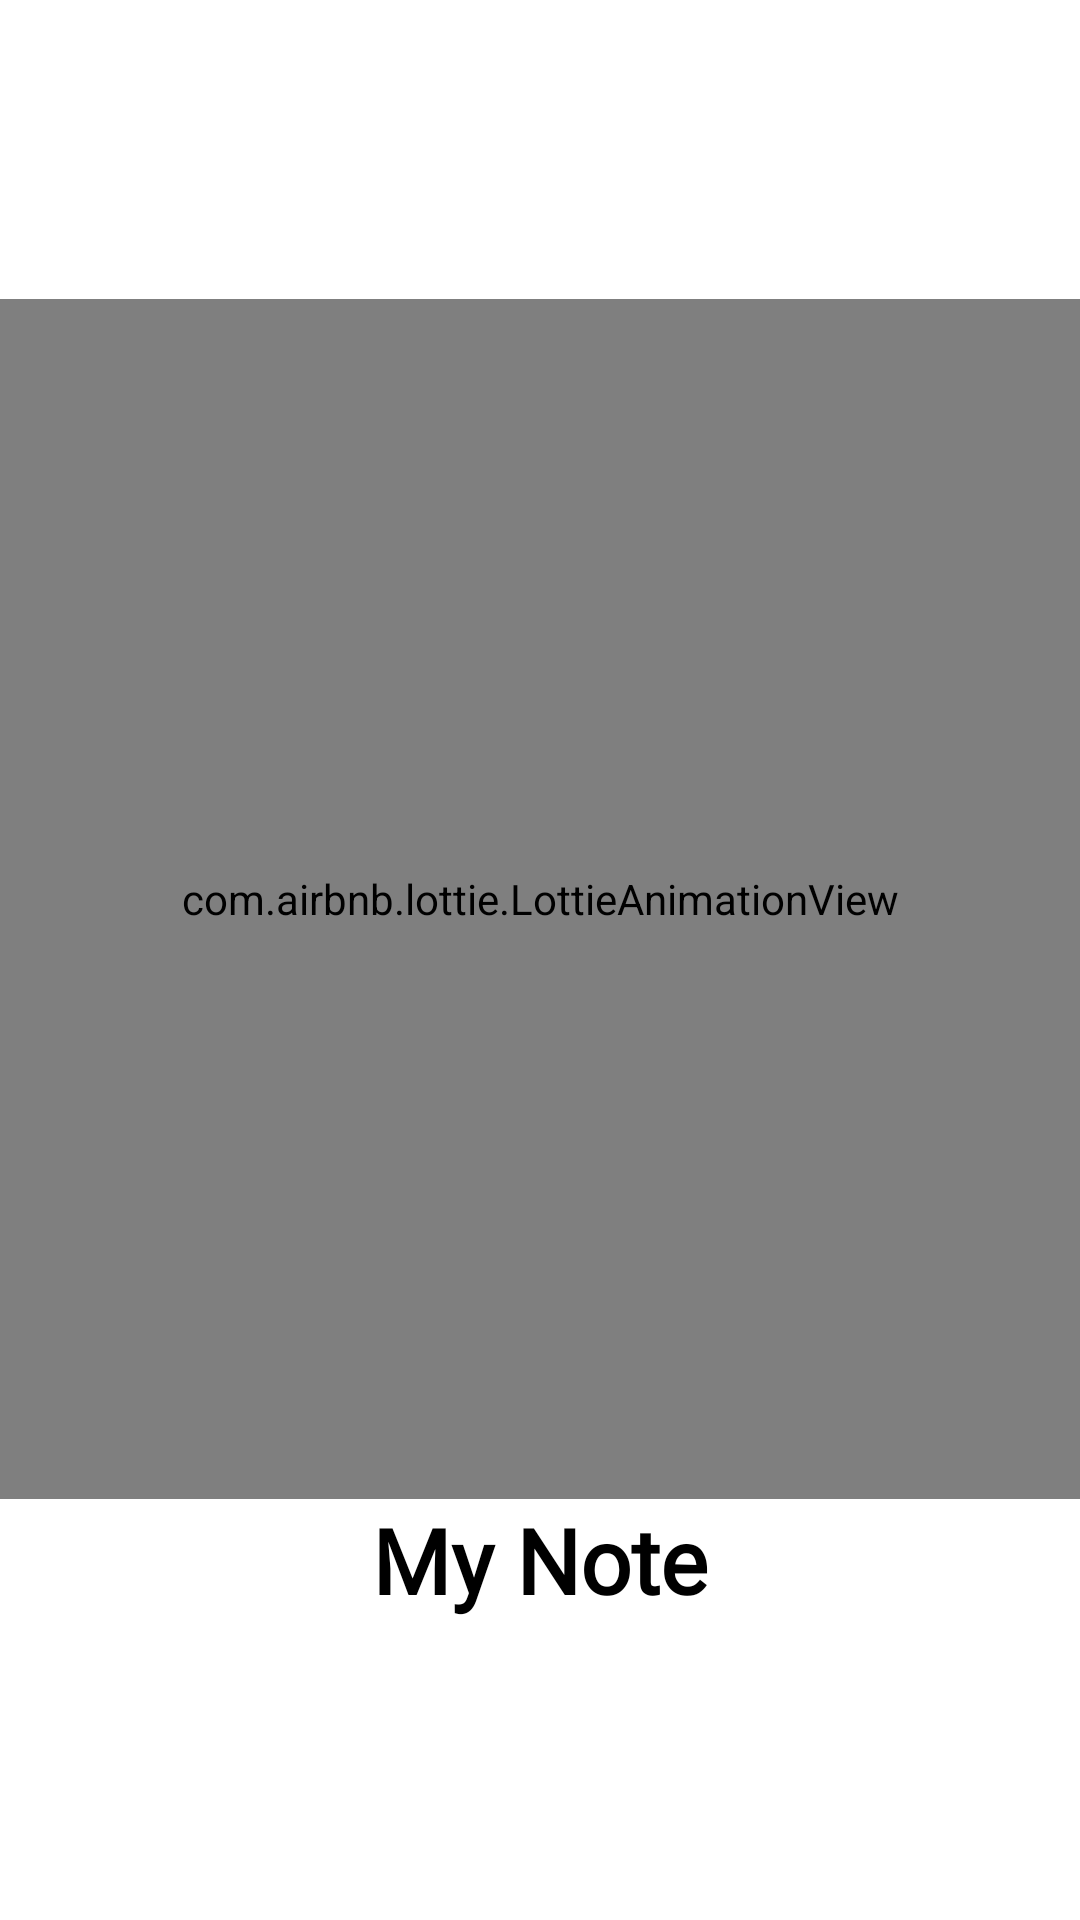

Produce the Android XML layout that renders to this screen, including the resource entries it uses.
<!-- AndroidManifest.xml: application theme Theme.MyNote -->
<!-- res/layout/fragment_splash.xml -->
<?xml version="1.0" encoding="utf-8"?>
<LinearLayout xmlns:android="http://schemas.android.com/apk/res/android"
    xmlns:app="http://schemas.android.com/apk/res-auto"
    xmlns:tools="http://schemas.android.com/tools"
    android:layout_width="match_parent"
    android:layout_height="match_parent"
    tools:context=".fragments.SplashFragment"
    android:orientation="vertical"
    android:gravity="center">

    <com.airbnb.lottie.LottieAnimationView
        android:id="@+id/animationView"
        android:layout_width="400dp"
        android:layout_height="400dp"
        app:lottie_rawRes="@raw/logo"
        android:scaleType="centerCrop"
        app:lottie_autoPlay="true"
        app:lottie_loop="true"/>

    <TextView
        android:layout_width="wrap_content"
        android:layout_height="wrap_content"
        android:text="@string/app_name"
        style="@style/myText"
        android:textSize="30sp"
        android:fontFamily="@font/delius"
        android:textStyle="bold"
        />

</LinearLayout>
<!-- resources referenced by this layout -->
<resources>
  <string name="app_name">My Note</string>
  <style name="myText">
          <item name="android:textColor">#000</item>
      </style>
  <style name="Theme.MyNote" parent="Theme.MaterialComponents.DayNight.NoActionBar">
          <item name="colorPrimary">#80F005C9</item>
          <item name="colorPrimaryVariant">@color/purple_700</item>
          <item name="colorOnPrimary">@color/white</item>
          <item name="colorSecondary">#2E55DF</item>
          <item name="colorSecondaryVariant">@color/teal_700</item>
          <item name="colorOnSecondary">#5678F1</item>
          <item name="android:statusBarColor">@color/white</item>
  
          <item name="android:windowDrawsSystemBarBackgrounds">true</item>
      </style>
  <color name="purple_700">#FF3700B3</color>
  <color name="white">#FFFFFFFF</color>
  <color name="teal_700">#FF018786</color>
</resources>
